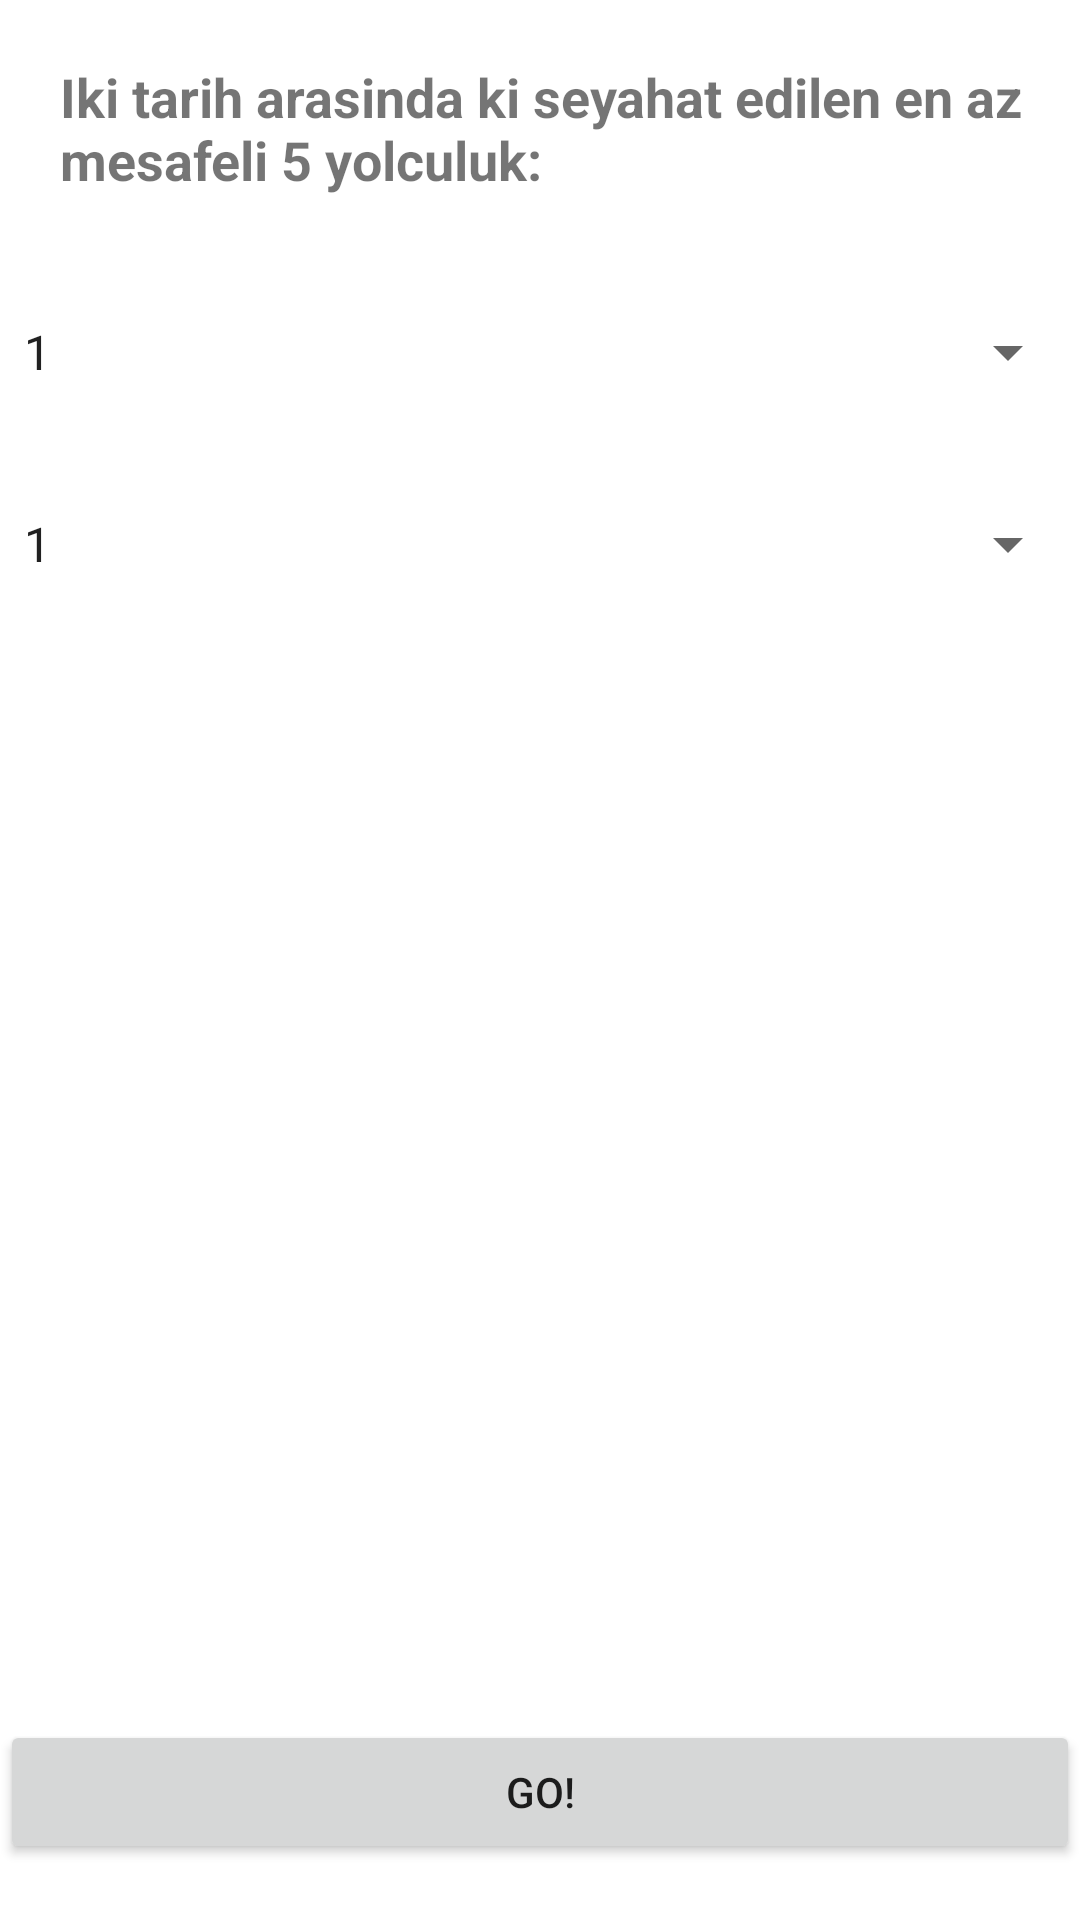

Reconstruct the res/layout file that produces this screen, plus the resources it refers to.
<!-- AndroidManifest.xml: application theme Theme.Alpha -->
<!-- res/layout/fragment_type_2.xml -->
<?xml version="1.0" encoding="utf-8"?>


<LinearLayout xmlns:android="http://schemas.android.com/apk/res/android"
    xmlns:tools="http://schemas.android.com/tools"
    android:layout_width="match_parent"
    android:layout_height="match_parent"
    android:orientation="vertical">


    <TextView
        android:id="@+id/textView3"
        android:layout_width="wrap_content"
        android:layout_height="wrap_content"
        android:layout_marginStart="20dp"
        android:layout_marginTop="20dp"
        android:layout_marginBottom="20dp"
        android:text="Iki tarih arasinda ki seyahat edilen en az mesafeli 5 yolculuk: "
        android:textSize="18dp"
        android:textStyle="bold"
        android:visibility="visible" />

    <Spinner
        android:id="@+id/startDate"
        android:layout_width="match_parent"
        android:layout_height="wrap_content"
        android:entries="@array/Days"
        android:layout_marginTop="20dp"
        android:layout_marginBottom="20dp"
        android:visibility="visible"
        tools:visibility="visible" />

    <Spinner
        android:id="@+id/endDate"
        android:layout_width="match_parent"
        android:layout_height="wrap_content"
        android:entries="@array/Days"
        android:layout_marginTop="20dp"
        android:layout_marginBottom="20dp"
        android:visibility="visible"
        tools:visibility="visible" />

    <TextView
        android:id="@+id/fiveTrips"
        android:layout_width="match_parent"
        android:layout_height="320dp"
        android:layout_margin="20dp"
        android:text=""
        android:textSize="18dp" />

    <Button
        android:id="@+id/type_2_button"
        android:layout_width="match_parent"
        android:layout_height="wrap_content"
        android:text="Go!"
        android:visibility="visible"
        tools:visibility="visible" />



</LinearLayout>
<!-- resources referenced by this layout -->
<resources>
  <string-array name="Days">
          <item>1</item>
          <item>2</item>
          <item>3</item>
          <item>4</item>
          <item>5</item>
          <item>6</item>
          <item>7</item>
          <item>8</item>
          <item>9</item>
          <item>10</item>
          <item>11</item>
          <item>12</item>
          <item>13</item>
          <item>14</item>
          <item>15</item>
      </string-array>
  <style name="Theme.Alpha" parent="Theme.MaterialComponents.DayNight.DarkActionBar">
          
          <item name="colorPrimary">@color/purple_500</item>
          <item name="colorPrimaryVariant">@color/purple_700</item>
          <item name="colorOnPrimary">@color/white</item>
          
          <item name="colorSecondary">@color/teal_200</item>
          <item name="colorSecondaryVariant">@color/teal_700</item>
          <item name="colorOnSecondary">@color/black</item>
          
          <item name="android:statusBarColor" tools:targetApi="l">?attr/colorPrimaryVariant</item>
          
      </style>
  <!-- not gathered from this repository: default colours our renderer supplied (Android Studio template values) -->
  <color name="purple_500">#FF6200EE</color>
  <color name="purple_700">#FF3700B3</color>
  <color name="teal_200">#FF03DAC5</color>
  <color name="teal_700">#FF018786</color>
  <color name="black">#FF000000</color>
  <color name="white">#FFFFFFFF</color>
</resources>
